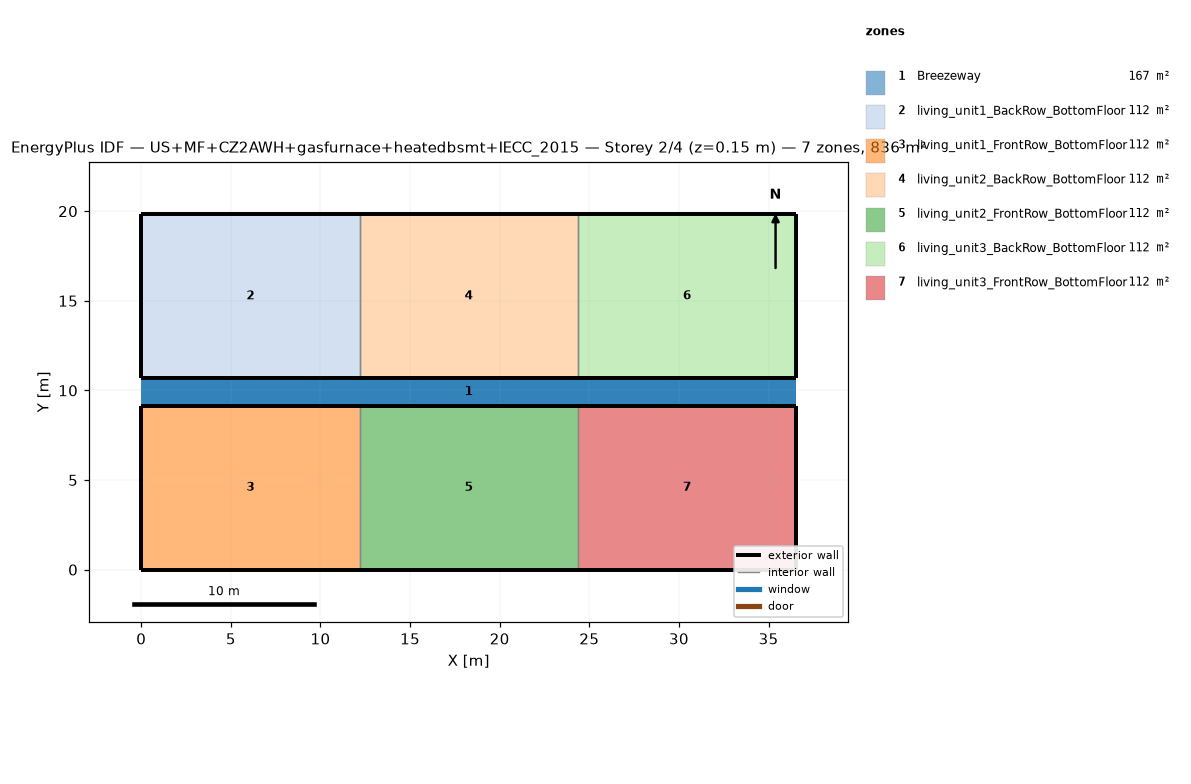
=== STOREY PLAN SPEC (per zone: floor XY polygon, exterior-wall plan segments, windows/doors) ===
zone 1: Breezeway  (167.0 m²)
  floor: (36.54, 9.16) (0.00, 9.16) (0.00, 10.68) (36.54, 10.68)
  floor: (36.54, 9.16) (0.00, 9.16) (0.00, 10.68) (36.54, 10.68)
  floor: (36.54, 9.16) (0.00, 9.16) (0.00, 10.68) (36.54, 10.68)
zone 2: living_unit1_BackRow_BottomFloor  (111.5 m²)
  floor: (12.18, 10.68) (0.00, 10.68) (0.00, 19.84) (12.18, 19.84)
  exterior wall: (0.00, 10.68) – (12.18, 10.68)  [12.2 m]
  exterior wall: (12.18, 19.84) – (0.00, 19.84)  [12.2 m]
  exterior wall: (0.00, 19.84) – (0.00, 10.68)  [9.2 m]
  interior walls: 1
zone 3: living_unit1_FrontRow_BottomFloor  (111.5 m²)
  floor: (12.18, 0.00) (0.00, 0.00) (0.00, 9.16) (12.18, 9.16)
  exterior wall: (0.00, 0.00) – (12.18, 0.00)  [12.2 m]
  exterior wall: (12.18, 9.16) – (0.00, 9.16)  [12.2 m]
  exterior wall: (0.00, 9.16) – (0.00, 0.00)  [9.2 m]
  interior walls: 1
zone 4: living_unit2_BackRow_BottomFloor  (111.5 m²)
  floor: (24.36, 10.68) (12.18, 10.68) (12.18, 19.84) (24.36, 19.84)
  exterior wall: (12.18, 10.68) – (24.36, 10.68)  [12.2 m]
  exterior wall: (24.36, 19.84) – (12.18, 19.84)  [12.2 m]
  interior walls: 2
zone 5: living_unit2_FrontRow_BottomFloor  (111.5 m²)
  floor: (24.36, 0.00) (12.18, 0.00) (12.18, 9.16) (24.36, 9.16)
  exterior wall: (12.18, 0.00) – (24.36, 0.00)  [12.2 m]
  exterior wall: (24.36, 9.16) – (12.18, 9.16)  [12.2 m]
  interior walls: 2
zone 6: living_unit3_BackRow_BottomFloor  (111.5 m²)
  floor: (36.54, 10.68) (24.36, 10.68) (24.36, 19.84) (36.54, 19.84)
  exterior wall: (24.36, 10.68) – (36.54, 10.68)  [12.2 m]
  exterior wall: (36.54, 10.68) – (36.54, 19.84)  [9.2 m]
  exterior wall: (36.54, 19.84) – (24.36, 19.84)  [12.2 m]
  interior walls: 1
zone 7: living_unit3_FrontRow_BottomFloor  (111.5 m²)
  floor: (36.54, 0.00) (24.36, 0.00) (24.36, 9.16) (36.54, 9.16)
  exterior wall: (24.36, 0.00) – (36.54, 0.00)  [12.2 m]
  exterior wall: (36.54, 0.00) – (36.54, 9.16)  [9.2 m]
  exterior wall: (36.54, 9.16) – (24.36, 9.16)  [12.2 m]
  interior walls: 1

=== DERIVED (storey summary) ===
Building: US+MF+CZ2AWH+gasfurnace+heatedbsmt+IECC_2015
Storey: 2 of 4  (floor level z = 0.15 m)
Storey gross floor area: 836.2 m²
Zones on this storey: 7
  - Breezeway: floor 167.0 m²
  - living_unit1_BackRow_BottomFloor: floor 111.5 m²; exterior wall 33.5 m (86.9 m²); WWR 0.0%
  - living_unit1_FrontRow_BottomFloor: floor 111.5 m²; exterior wall 33.5 m (86.9 m²); WWR 0.0%
  - living_unit2_BackRow_BottomFloor: floor 111.5 m²; exterior wall 24.4 m (63.1 m²); WWR 0.0%
  - living_unit2_FrontRow_BottomFloor: floor 111.5 m²; exterior wall 24.4 m (63.1 m²); WWR 0.0%
  - living_unit3_BackRow_BottomFloor: floor 111.5 m²; exterior wall 33.5 m (86.9 m²); WWR 0.0%
  - living_unit3_FrontRow_BottomFloor: floor 111.5 m²; exterior wall 33.5 m (86.9 m²); WWR 0.0%
Zone adjacency (shared interzone walls):
  - living_unit1_BackRow_BottomFloor ↔ living_unit2_BackRow_BottomFloor
  - living_unit1_FrontRow_BottomFloor ↔ living_unit2_FrontRow_BottomFloor
  - living_unit2_BackRow_BottomFloor ↔ living_unit3_BackRow_BottomFloor
  - living_unit2_FrontRow_BottomFloor ↔ living_unit3_FrontRow_BottomFloor